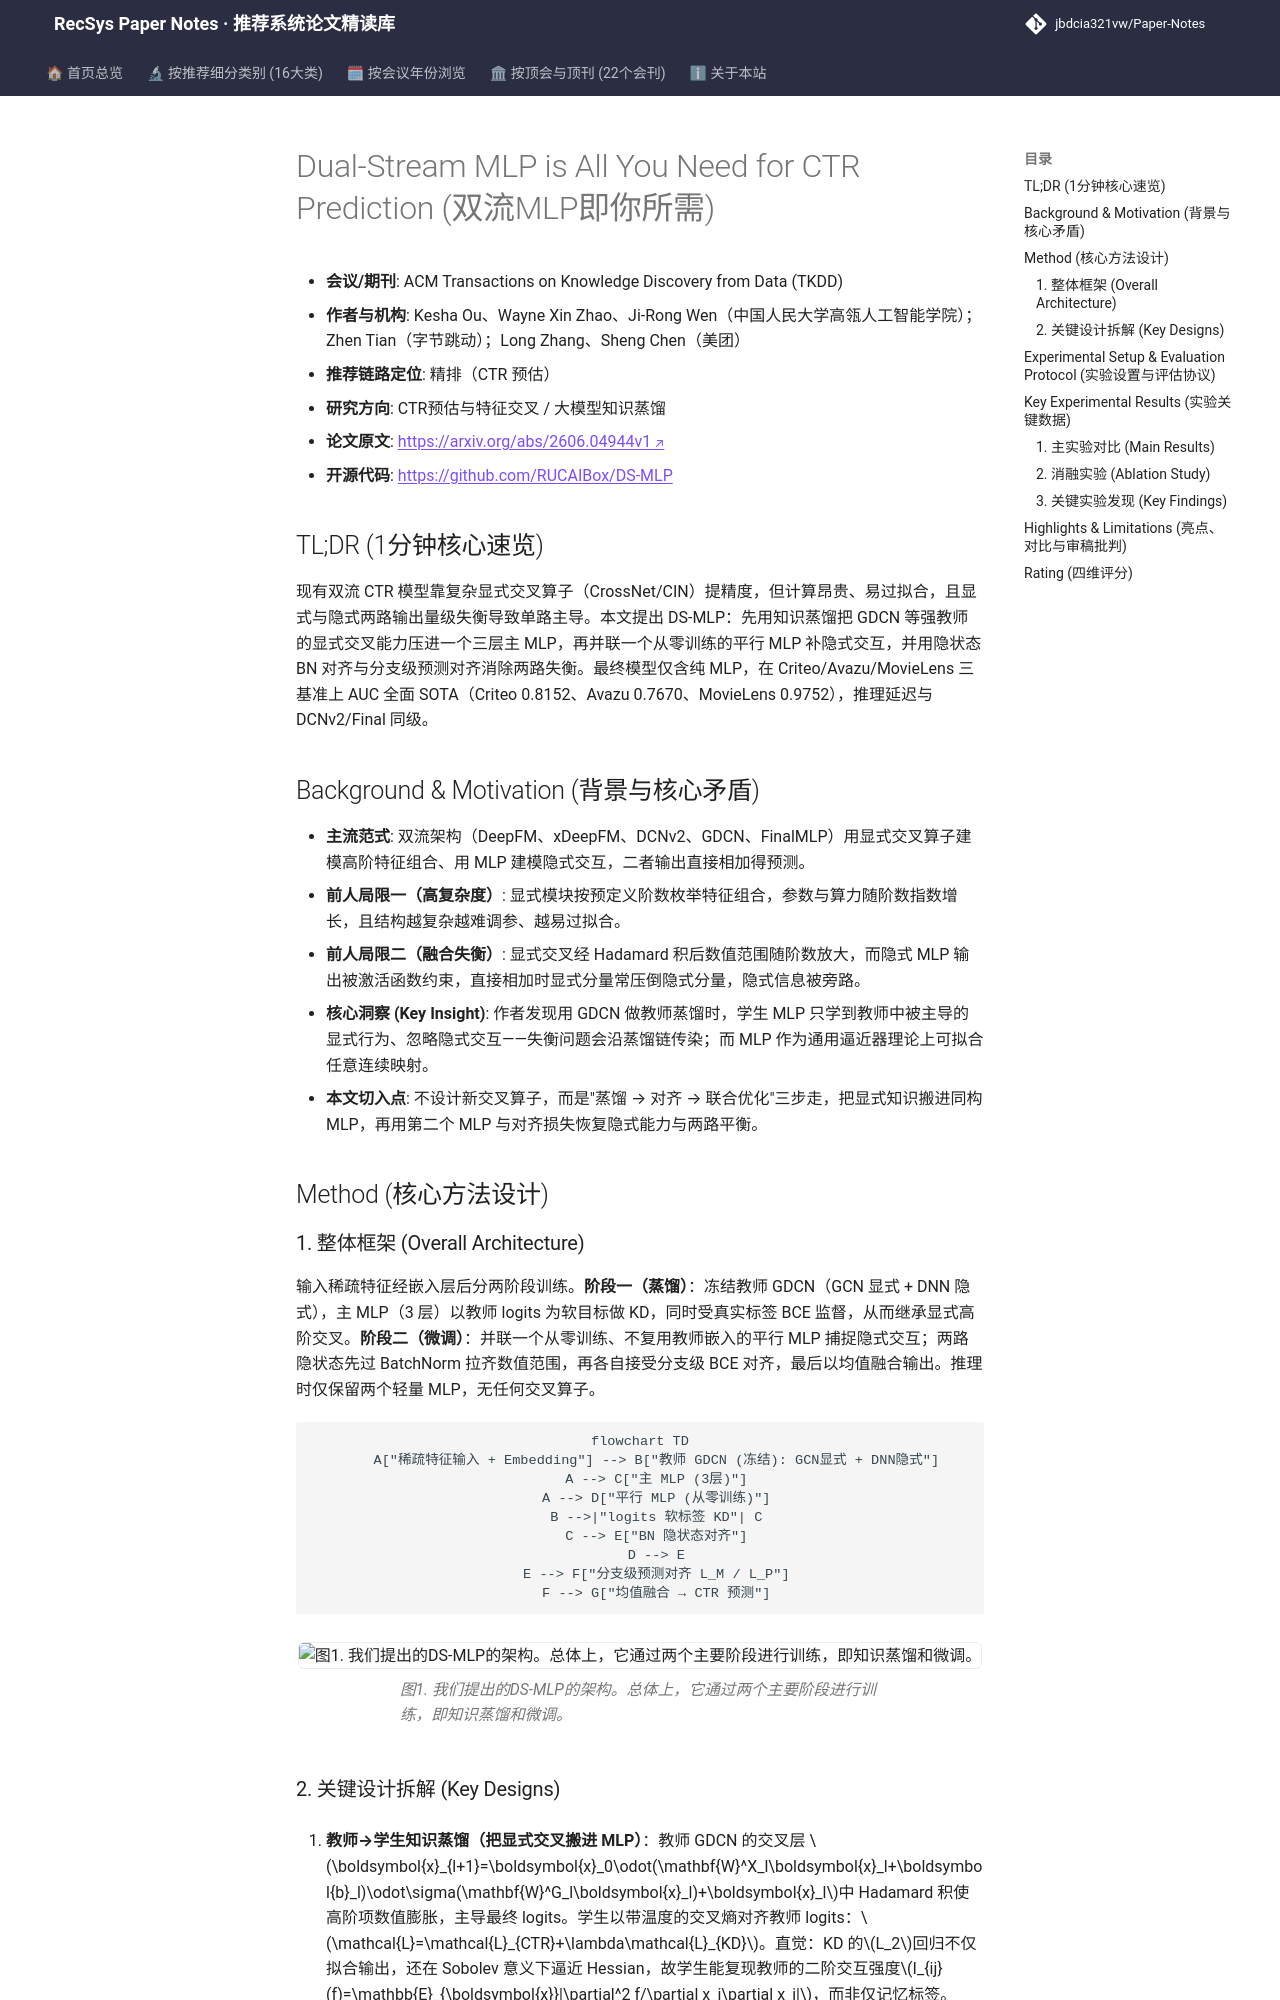

repository: jbdcia321vw/Paper-Notes · page: venues/TKDD/2026/ctr_feature_interaction/dual_stream_mlp_is_all_you_need_for_ctr_prediction/index.html · generator: mkdocs

---
title: "[Paper Note] Dual-Stream MLP is All You Need for CTR Prediction"
description: "[TKDD 2026][CTR预估与特征交叉] 用知识蒸馏把复杂显式交叉教师压进纯MLP双流学生，配合隐状态BN与预测对齐，三基准AUC全面SOTA且推理低延迟。"
tags:
  - TKDD
  - CTR预估与特征交叉
  - 精排
  - 知识蒸馏
  - 双流MLP对齐
date: 2026-11-13
venue: TKDD
year: 2026
paper_url: "https://arxiv.org/abs/2606.04944"
code_url: "https://github.com/RUCAIBox/DS-MLP"
categories:
  - ctr_feature_interaction
  - llm_rec
---

# Dual-Stream MLP is All You Need for CTR Prediction (双流MLP即你所需)

- **会议/期刊**: ACM Transactions on Knowledge Discovery from Data (TKDD)
- **作者与机构**: Kesha Ou、Wayne Xin Zhao、Ji-Rong Wen（中国人民大学高瓴人工智能学院）；Zhen Tian（字节跳动）；Long Zhang、Sheng Chen（美团）
- **推荐链路定位**: 精排（CTR 预估）
- **研究方向**: CTR预估与特征交叉 / 大模型知识蒸馏
- **论文原文**: [https://arxiv.org/abs/2606.04944v1](https://arxiv.org/abs/2606.04944v1)
- **开源代码**: [https://github.com/RUCAIBox/DS-MLP](https://github.com/RUCAIBox/DS-MLP)

## TL;DR (1分钟核心速览)

现有双流 CTR 模型靠复杂显式交叉算子（CrossNet/CIN）提精度，但计算昂贵、易过拟合，且显式与隐式两路输出量级失衡导致单路主导。本文提出 DS-MLP：先用知识蒸馏把 GDCN 等强教师的显式交叉能力压进一个三层主 MLP，再并联一个从零训练的平行 MLP 补隐式交互，并用隐状态 BN 对齐与分支级预测对齐消除两路失衡。最终模型仅含纯 MLP，在 Criteo/Avazu/MovieLens 三基准上 AUC 全面 SOTA（Criteo 0.8152、Avazu 0.7670、MovieLens 0.9752），推理延迟与 DCNv2/Final 同级。

## Background & Motivation (背景与核心矛盾)

- **主流范式**: 双流架构（DeepFM、xDeepFM、DCNv2、GDCN、FinalMLP）用显式交叉算子建模高阶特征组合、用 MLP 建模隐式交互，二者输出直接相加得预测。
- **前人局限一（高复杂度）**: 显式模块按预定义阶数枚举特征组合，参数与算力随阶数指数增长，且结构越复杂越难调参、越易过拟合。
- **前人局限二（融合失衡）**: 显式交叉经 Hadamard 积后数值范围随阶数放大，而隐式 MLP 输出被激活函数约束，直接相加时显式分量常压倒隐式分量，隐式信息被旁路。
- **核心洞察 (Key Insight)**: 作者发现用 GDCN 做教师蒸馏时，学生 MLP 只学到教师中被主导的显式行为、忽略隐式交互——失衡问题会沿蒸馏链传染；而 MLP 作为通用逼近器理论上可拟合任意连续映射。
- **本文切入点**: 不设计新交叉算子，而是"蒸馏 → 对齐 → 联合优化"三步走，把显式知识搬进同构 MLP，再用第二个 MLP 与对齐损失恢复隐式能力与两路平衡。

## Method (核心方法设计)

### 1. 整体框架 (Overall Architecture)

输入稀疏特征经嵌入层后分两阶段训练。**阶段一（蒸馏）**：冻结教师 GDCN（GCN 显式 + DNN 隐式），主 MLP（3 层）以教师 logits 为软目标做 KD，同时受真实标签 BCE 监督，从而继承显式高阶交叉。**阶段二（微调）**：并联一个从零训练、不复用教师嵌入的平行 MLP 捕捉隐式交互；两路隐状态先过 BatchNorm 拉齐数值范围，再各自接受分支级 BCE 对齐，最后以均值融合输出。推理时仅保留两个轻量 MLP，无任何交叉算子。

```mermaid
flowchart TD
    A["稀疏特征输入 + Embedding"] --> B["教师 GDCN (冻结): GCN显式 + DNN隐式"]
    A --> C["主 MLP (3层)"]
    A --> D["平行 MLP (从零训练)"]
    B -->|"logits 软标签 KD"| C
    C --> E["BN 隐状态对齐"]
    D --> E
    E --> F["分支级预测对齐 L_M / L_P"]
    F --> G["均值融合 → CTR 预测"]
```

<figure class="paper-figure" markdown="span">
  ![图1. 我们提出的DS-MLP的架构。总体上，它通过两个主要阶段进行训练，即知识蒸馏和微调。](../../../../assets/papers/2606.04944v1/figure_1.png)<figcaption>图1. 我们提出的DS-MLP的架构。总体上，它通过两个主要阶段进行训练，即知识蒸馏和微调。</figcaption>
</figure>
